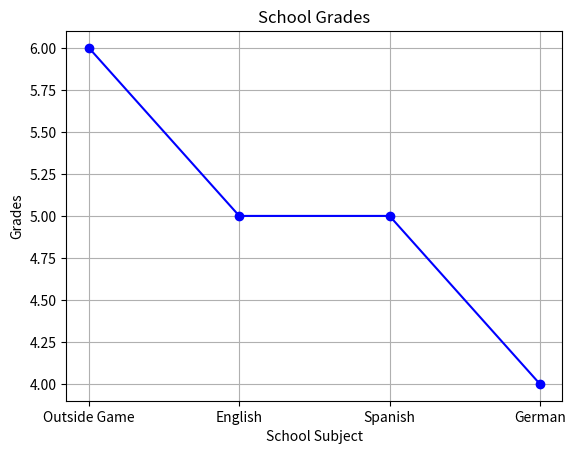

This figure's Python source:
import matplotlib.pyplot as plt

school_subject = ["Outside Game", "English", "Spanish", "German"]

grades = [6, 5, 5, 4]


plt.plot(school_subject, grades, marker='o', color='blue', linestyle='-')

plt.title("School Grades")
plt.xlabel("School Subject")
plt.ylabel("Grades")
plt.grid(True)

plt.show()